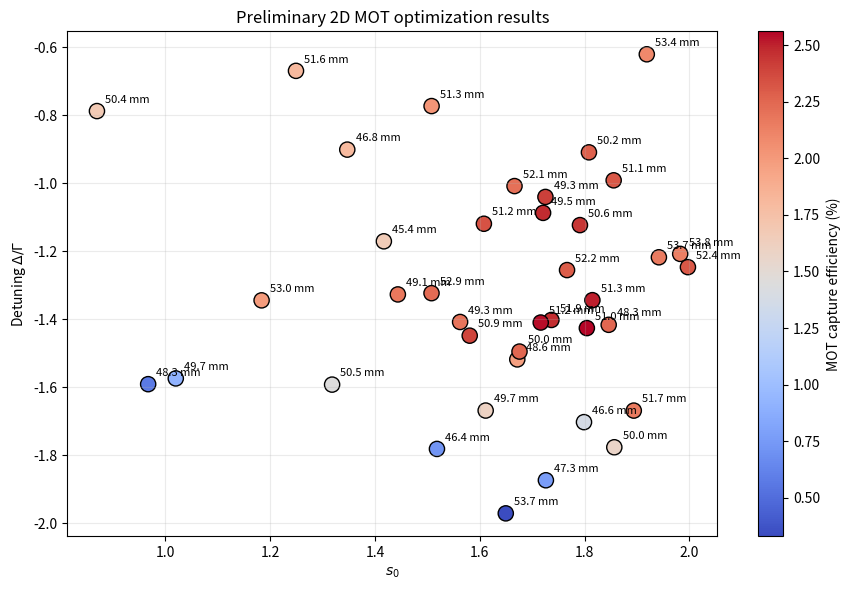

Here is the Python script that generated this plot:
import numpy as np
import matplotlib.pyplot as plt


# ============================================================
# Current Optuna results
# ============================================================

s0 = np.array([
    1.24944814,
    1.51839018,
    0.86970033,
    1.64968709,
    1.79893117,
    1.02008541,
    1.31833402,
    0.96739263,
    1.34728398,
    1.41708133,
    1.94183900,
    1.91874841,
    1.98245358,
    1.99722762,
    1.76657543,
    1.73678155,
    1.66636990,
    1.81496873,
    1.56255655,
    1.80439119,
    1.84604372,
    1.71637923,
    1.58089286,
    1.85553671,
    1.72088617,
    1.85675635,
    1.50802615,
    1.67165513,
    1.18384709,
    1.60792615,
    1.89393332,
    1.72535911,
    1.79121497,
    1.50815101,
    1.67588341,
    1.44379861,
    1.72622742,
    1.80835323,
    1.61133197,
])

detuning = np.array([
    -0.66899997,
    -1.78157390,
    -0.78735340,
    -1.97118171,
    -1.70272525,
    -1.57406086,
    -1.59227920,
    -1.59099749,
    -0.90075365,
    -1.17061960,
    -1.21760874,
    -0.62024896,
    -1.20760376,
    -1.24663067,
    -1.25523916,
    -1.40204277,
    -1.00809059,
    -1.34381269,
    -1.40797663,
    -1.42599072,
    -1.41630555,
    -1.40962203,
    -1.44828320,
    -0.99112519,
    -1.08691604,
    -1.77669940,
    -1.32321023,
    -1.51810393,
    -1.34434388,
    -1.11893987,
    -1.66874924,
    -1.04001912,
    -1.12292952,
    -0.77264906,
    -1.49504912,
    -1.32688365,
    -1.87375633,
    -0.90880052,
    -1.66862357,
])

magnet_radius = np.array([
    0.05158795,
    0.04640395,
    0.05041004,
    0.05372919,
    0.04663642,
    0.04972281,
    0.05050668,
    0.04829726,
    0.04679706,
    0.04541805,
    0.05372583,
    0.05340860,
    0.05384491,
    0.05242742,
    0.05221764,
    0.05190863,
    0.05212322,
    0.05131765,
    0.04933160,
    0.05100521,
    0.04825390,
    0.05116954,
    0.05087052,
    0.05111186,
    0.04954321,
    0.05003718,
    0.05293737,
    0.04862167,
    0.05300866,
    0.05124886,
    0.05167680,
    0.04926665,
    0.05062645,
    0.05132024,
    0.04995513,
    0.04905625,
    0.04734225,
    0.05021676,
    0.04966237,
])

success_count = np.array([
    512,
    202,
    474,
    93,
    389,
    256,
    409,
    162,
    509,
    468,
    609,
    593,
    604,
    653,
    648,
    698,
    625,
    709,
    619,
    724,
    637,
    719,
    677,
    654,
    701,
    445,
    631,
    556,
    562,
    662,
    610,
    680,
    690,
    572,
    636,
    615,
    218,
    643,
    451,
])

N_ZEEMAN_SURVIVORS = 28261

capture_efficiency = (
    100 * success_count / N_ZEEMAN_SURVIVORS
)


# ============================================================
# Plot
# ============================================================

fig, ax = plt.subplots(figsize=(9, 6))

scatter = ax.scatter(
    s0,
    detuning,
    c=capture_efficiency,
    cmap="coolwarm",
    s=120,
    edgecolors="black",
)

# Write magnet radius next to each point, in mm
for x, y, r in zip(s0, detuning, magnet_radius):
    ax.annotate(
        f"{1000*r:.1f} mm",
        (x, y),
        xytext=(6, 6),
        textcoords="offset points",
        fontsize=8,
    )

cbar = plt.colorbar(scatter, ax=ax)
cbar.set_label("MOT capture efficiency (%)")

ax.set_xlabel(r"$s_0$")
ax.set_ylabel(r"Detuning $\Delta/\Gamma$")
ax.set_title("Preliminary 2D MOT optimization results")

ax.grid(alpha=0.25)

plt.tight_layout()
plt.show()
